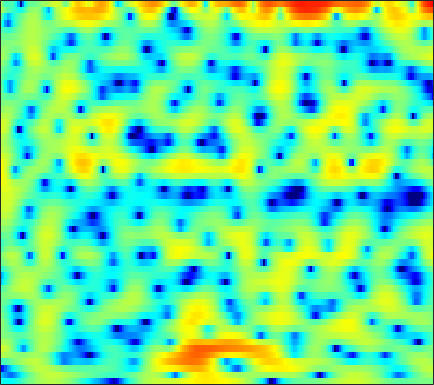

The data file committed next to this chart (first rows):
-4.6559, -5.0272, -5.4255, -5.6764, -5.7053, -5.5175, -5.0912, -4.6429, -3.9479, -3.1854, -2.4186, -1.8519, -1.1418, -0.49253, -0.044746, 0.49095, 0.95225, 1.253, 1.593, 1.8675, 2.0748, 2.1857, 2.2787, 2.3013
-8.12, -9.072, -10.37, -11.54, -12.09, -12.01, -10.93, -9.719, -7.946, -6.226, -4.67, -3.622, -2.381, -1.306, -0.5988, 0.2211, 0.9085, 1.345, 1.832, 2.213, 2.5, 2.66, 2.804, 2.873
-17.16, -15.45, -12.38, -9.896, -8.379, -6.693, -5.254, -4.287, -3.11, -2.043, -1.075, -0.4185, 0.3623, 1.032, 1.46, 1.926, 2.278, 2.466, 2.612, 2.647, 2.574, 2.452, 2.212, 1.889
-2.719, -2.641, -2.324, -1.833, -1.413, -0.8204, -0.2376, 0.1842, 0.706, 1.188, 1.616, 1.901, 2.222, 2.473, 2.6, 2.684, 2.658, 2.556, 2.294, 1.874, 1.269, 0.6802, -0.3044, -1.545
2.189, 2.017, 1.789, 1.552, 1.375, 1.123, 0.873, 0.699, 0.5059, 0.393, 0.3965, 0.4622, 0.6602, 0.915, 1.112, 1.339, 1.476, 1.499, 1.374, 1.059, 0.5197, -0.04614, -1.04, -2.311
3.579, 3.345, 2.896, 2.245, 1.61, 0.5117, -0.9496, -2.354, -4.768, -7.844, -10.32, -9.584, -6.482, -3.663, -2.019, -0.3671, 0.8016, 1.419, 1.945, 2.185, 2.158, 1.979, 1.553, 0.9416
1.774, 1.744, 1.524, 1.096, 0.6423, -0.1405, -1.106, -1.923, -3.082, -4.082, -4.548, -4.367, -3.505, -2.297, -1.366, -0.2278, 0.7081, 1.262, 1.8, 2.12, 2.233, 2.191, 1.965, 1.564
0.08147, 0.1083, -0.01533, -0.2847, -0.551, -0.9483, -1.343, -1.594, -1.833, -1.899, -1.783, -1.566, -1.131, -0.5845, -0.1401, 0.4518, 0.9989, 1.35, 1.714, 1.942, 2.019, 1.976, 1.779, 1.426
0.3832, 0.04341, -0.5873, -1.41, -2.13, -3.2, -4.262, -4.925, -5.389, -5.17, -4.352, -3.512, -2.279, -1.069, -0.2403, 0.7491, 1.563, 2.058, 2.558, 2.869, 2.982, 2.942, 2.713, 2.287
0.9068, 0.2015, -0.979, -2.495, -3.914, -6.333, -9.736, -13.56, -23.24, -17.52, -10.56, -7.407, -4.383, -2.113, -0.7386, 0.7585, 1.932, 2.626, 3.322, 3.769, 3.966, 3.953, 3.719, 3.225
0.0001845, -0.7717, -2.003, -3.466, -4.671, -6.318, -7.848, -8.713, -9.198, -8.713, -7.441, -6.156, -4.29, -2.494, -1.262, 0.1746, 1.354, 2.075, 2.822, 3.33, 3.613, 3.682, 3.574, 3.244
-0.8421, -1.49, -2.64, -4.188, -5.691, -8.359, -12.33, -17.09, -24.94, -15.35, -9.931, -7.266, -4.6, -2.556, -1.315, 0.02906, 1.077, 1.695, 2.323, 2.756, 3.019, 3.116, 3.129, 3.032
-0.8548, -0.9818, -1.383, -2.034, -2.673, -3.644, -4.592, -5.14, -5.334, -4.754, -3.659, -2.712, -1.501, -0.4742, 0.15, 0.7805, 1.198, 1.38, 1.488, 1.48, 1.423, 1.384, 1.373, 1.422
-0.7566, -0.4231, -0.09338, 0.1367, 0.2558, 0.3806, 0.4816, 0.5755, 0.7509, 1.002, 1.262, 1.451, 1.65, 1.735, 1.685, 1.434, 0.9226, 0.3439, -0.6932, -2.001, -3.414, -4.259, -4.586, -3.855
-2.465, -1.796, -0.9099, -0.06555, 0.513, 1.19, 1.75, 2.114, 2.503, 2.785, 2.963, 3.011, 2.944, 2.701, 2.381, 1.727, 0.7555, -0.2363, -2.043, -4.624, -8.459, -12.5, -14.69, -9.686
-8.062, -6.197, -4.015, -2.241, -1.139, 0.06014, 1.02, 1.585, 2.167, 2.559, 2.799, 2.882, 2.857, 2.681, 2.447, 1.994, 1.376, 0.8131, -0.05554, -0.9982, -1.887, -2.413, -2.784, -2.771
-9.883, -7.538, -4.997, -3.031, -1.859, -0.6073, 0.3463, 0.8916, 1.434, 1.805, 2.018, 2.094, 2.121, 2.063, 1.978, 1.815, 1.598, 1.398, 1.099, 0.7733, 0.437, 0.1854, -0.132, -0.4534
-4.275, -3.437, -2.302, -1.264, -0.5862, 0.1431, 0.6666, 0.9122, 1.068, 1.075, 0.9576, 0.8212, 0.658, 0.5794, 0.5937, 0.7138, 0.9029, 1.049, 1.214, 1.281, 1.241, 1.123, 0.8488, 0.4511
-1.08, -0.4043, 0.4035, 1.069, 1.445, 1.757, 1.805, 1.661, 1.205, 0.3959, -0.7423, -1.765, -3.179, -3.971, -3.734, -2.498, -0.9688, 0.06078, 1.122, 1.806, 2.117, 2.12, 1.832, 1.244
-0.3733, 0.4965, 1.425, 2.085, 2.398, 2.551, 2.399, 2.088, 1.332, 0.08435, -1.768, -3.795, -7.867, -13.27, -11.29, -5.636, -1.977, -0.1149, 1.582, 2.622, 3.101, 3.144, 2.755, 1.837
-2.736, -1.602, -0.4894, 0.2322, 0.5365, 0.6525, 0.5046, 0.2183, -0.3001, -0.9141, -1.576, -2.003, -2.346, -2.279, -1.874, -0.9435, 0.2063, 1.033, 1.972, 2.631, 2.966, 2.977, 2.66, 1.954
-3.713, -2.648, -1.701, -1.242, -1.196, -1.479, -2.141, -2.838, -3.844, -4.614, -4.844, -4.51, -3.576, -2.383, -1.455, -0.2584, 0.8266, 1.547, 2.325, 2.88, 3.186, 3.24, 3.108, 2.725
-1.692, -1.218, -0.8989, -0.9965, -1.359, -2.308, -3.917, -5.679, -9.376, -16.64, -22.9, -13.32, -7.636, -4.295, -2.488, -0.6276, 0.7959, 1.644, 2.543, 3.177, 3.557, 3.689, 3.653, 3.384
0.1867, 0.3218, 0.2853, -0.01941, -0.4417, -1.289, -2.428, -3.453, -4.912, -6.077, -6.408, -5.954, -4.757, -3.308, -2.235, -0.9088, 0.2648, 1.023, 1.872, 2.519, 2.961, 3.147, 3.182, 2.981
1.406, 1.486, 1.413, 1.137, 0.7887, 0.1575, -0.6337, -1.299, -2.191, -3.037, -3.663, -3.955, -4.016, -3.666, -3.157, -2.251, -1.21, -0.4384, 0.497, 1.272, 1.844, 2.135, 2.325, 2.278
2.591, 2.7, 2.658, 2.389, 2.046, 1.391, 0.4985, -0.3358, -1.673, -3.318, -5.31, -7, -9.053, -9.554, -8.426, -6.106, -3.924, -2.54, -1.048, 0.08912, 0.9123, 1.348, 1.719, 1.859
3.308, 3.451, 3.448, 3.224, 2.906, 2.27, 1.372, 0.4997, -0.9771, -2.897, -5.448, -7.915, -11.96, -13.56, -11.12, -7.547, -4.91, -3.439, -1.948, -0.8596, -0.073, 0.3508, 0.7235, 0.9159
3.361, 3.551, 3.624, 3.502, 3.278, 2.81, 2.153, 1.545, 0.5847, -0.5079, -1.662, -2.483, -3.365, -3.836, -3.881, -3.621, -3.165, -2.793, -2.322, -1.923, -1.599, -1.399, -1.201, -1.093
3.466, 3.684, 3.803, 3.739, 3.59, 3.261, 2.81, 2.414, 1.804, 1.145, 0.4576, -0.06064, -0.7205, -1.332, -1.761, -2.299, -2.825, -3.194, -3.653, -4.008, -4.191, -4.192, -4.051, -3.859
4.068, 4.193, 4.186, 4.012, 3.803, 3.446, 3.036, 2.709, 2.264, 1.798, 1.304, 0.8964, 0.2701, -0.4832, -1.16, -2.259, -3.648, -4.911, -6.889, -8.931, -10.12, -9.903, -8.588, -7.136
5.022, 4.847, 4.41, 3.797, 3.256, 2.539, 1.932, 1.596, 1.36, 1.255, 1.181, 1.077, 0.7977, 0.2788, -0.3066, -1.425, -3.015, -4.658, -7.735, -12.38, -17.41, -15.07, -10.42, -7.585
5.737, 5.151, 3.999, 2.371, 0.8174, -1.583, -3.667, -4.113, -3.113, -1.552, -0.2969, 0.3588, 0.8845, 1.053, 0.9638, 0.5735, -0.09666, -0.7623, -1.779, -2.74, -3.392, -3.616, -3.569, -3.376
5.682, 5.006, 3.623, 1.537, -0.616, -4.609, -9.742, -10.75, -6.785, -3.75, -1.843, -0.9032, -0.01517, 0.584, 0.9036, 1.192, 1.302, 1.288, 1.148, 0.8681, 0.4418, 0.02675, -0.7163, -1.746
5, 4.633, 3.812, 2.652, 1.637, 0.1791, -1.124, -1.867, -2.57, -3.002, -3.331, -3.436, -3.331, -2.758, -2.068, -1.017, -0.02802, 0.563, 1.115, 1.352, 1.275, 1.002, 0.2593, -0.9823
3.708, 3.553, 3.091, 2.387, 1.704, 0.6299, -0.6256, -1.662, -3.313, -5.397, -8.344, -11.55, -16.87, -13.47, -9.337, -5.542, -3, -1.625, -0.3221, 0.526, 0.9987, 1.128, 1.064, 0.7652
2.445, 2.293, 1.875, 1.234, 0.6169, -0.3477, -1.495, -2.47, -3.916, -5.583, -7.448, -8.808, -9.884, -9.109, -7.613, -5.412, -3.499, -2.302, -1.027, -0.07999, 0.5835, 0.924, 1.228, 1.401
2.002, 1.758, 1.233, 0.4848, -0.1868, -1.2, -2.267, -3.061, -4.007, -4.737, -5.173, -5.269, -5.066, -4.491, -3.874, -2.911, -1.896, -1.192, -0.362, 0.2978, 0.78, 1.044, 1.266, 1.397
2.725, 2.384, 1.671, 0.6332, -0.3636, -1.976, -3.781, -5.121, -6.406, -6.667, -5.964, -5.143, -3.93, -2.768, -1.954, -0.9529, -0.07389, 0.4957, 1.103, 1.523, 1.735, 1.746, 1.57, 1.208
4.069, 3.75, 2.971, 1.739, 0.4506, -1.926, -5.431, -9.482, -21.99, -16.2, -8.812, -6.026, -3.57, -1.849, -0.8225, 0.3213, 1.257, 1.842, 2.438, 2.787, 2.837, 2.627, 1.97, 0.7459
3.719, 3.617, 3.158, 2.324, 1.47, -0.002265, -1.768, -3.109, -4.522, -5.043, -4.764, -4.345, -3.688, -3.027, -2.443, -1.51, -0.4482, 0.3343, 1.265, 1.925, 2.249, 2.229, 1.804, 0.8242
2.104, 2.321, 2.332, 2.049, 1.652, 0.9498, 0.0656, -0.6565, -1.69, -2.824, -4.111, -5.25, -7.171, -9.253, -9.996, -8.443, -5.588, -3.63, -1.577, -0.08524, 0.8915, 1.359, 1.659, 1.667
0.5249, 0.9613, 1.267, 1.3, 1.166, 0.8227, 0.3066, -0.1968, -1.062, -2.173, -3.659, -5.133, -7.763, -11.29, -13.19, -10.94, -7.157, -4.937, -2.717, -1.105, 0.06341, 0.719, 1.374, 1.846
-0.4153, -0.1442, 0.01732, 0.02974, -0.008042, -0.1324, -0.3034, -0.4884, -0.811, -1.254, -1.829, -2.352, -3.052, -3.599, -3.78, -3.644, -3.14, -2.654, -1.989, -1.367, -0.7564, -0.3011, 0.3376, 0.9832
-0.6019, -0.9625, -1.534, -2.035, -2.236, -2.169, -1.791, -1.403, -0.884, -0.4925, -0.257, -0.1692, -0.1846, -0.2872, -0.4268, -0.6761, -1.032, -1.369, -1.931, -2.553, -2.998, -2.98, -2.32, -1.099
-0.9388, -2.374, -4.932, -8.261, -10.27, -8.949, -5.684, -3.634, -1.602, -0.1825, 0.7756, 1.261, 1.628, 1.698, 1.564, 1.117, 0.2945, -0.6356, -2.476, -5.416, -10.73, -17.39, -10.99, -4.819
-1.395, -2.88, -5.394, -8.393, -9.998, -9.014, -6.221, -4.328, -2.309, -0.7926, 0.3178, 0.914, 1.452, 1.689, 1.681, 1.402, 0.8105, 0.1296, -1.089, -2.6, -4.04, -4.559, -3.9, -2.197
-1.142, -1.857, -2.83, -3.636, -4.039, -4.142, -3.787, -3.28, -2.455, -1.558, -0.7001, -0.1309, 0.4896, 0.923, 1.105, 1.155, 1.001, 0.7716, 0.3684, -0.06296, -0.393, -0.5039, -0.4224, -0.07785
-0.4567, -0.9177, -1.661, -2.482, -3.082, -3.78, -4.166, -4.133, -3.606, -2.658, -1.532, -0.7023, 0.2554, 0.9967, 1.386, 1.695, 1.772, 1.707, 1.48, 1.149, 0.7738, 0.5085, 0.2358, 0.09911
0.846, 0.4043, -0.5225, -1.919, -3.33, -5.893, -9.24, -11.03, -8.908, -5.165, -2.247, -0.5982, 1.031, 2.15, 2.713, 3.142, 3.237, 3.106, 2.682, 1.99, 1.065, 0.2602, -0.8427, -1.774
1.7, 1.418, 0.6917, -0.4928, -1.731, -3.91, -6.462, -7.578, -6.142, -3.233, -0.71, 0.7737, 2.259, 3.263, 3.747, 4.051, 3.986, 3.69, 2.95, 1.772, 0.03564, -1.745, -5.066, -10.14
0.8512, 0.8497, 0.6512, 0.2757, -0.069, -0.5156, -0.7966, -0.7973, -0.4382, 0.2405, 1.081, 1.69, 2.401, 2.918, 3.147, 3.222, 3.013, 2.656, 1.889, 0.7574, -0.7949, -2.265, -4.63, -7.115
-0.1189, -0.01024, 0.04475, 0.05248, 0.05145, 0.08772, 0.2107, 0.37, 0.678, 1.066, 1.488, 1.792, 2.142, 2.387, 2.473, 2.445, 2.232, 1.947, 1.395, 0.6385, -0.2594, -1.009, -2.053, -3.025
-0.8222, -0.8877, -0.9606, -0.9552, -0.8757, -0.6552, -0.3177, -0.004942, 0.4414, 0.9042, 1.328, 1.621, 1.928, 2.128, 2.203, 2.188, 2.04, 1.843, 1.476, 1.01, 0.4643, 0.0247, -0.5763, -1.182
-1.841, -2.529, -3.293, -3.633, -3.498, -2.897, -2.042, -1.359, -0.4864, 0.2873, 0.9425, 1.343, 1.757, 2.023, 2.134, 2.155, 2.039, 1.872, 1.565, 1.214, 0.8086, 0.5151, 0.1731, -0.1248
-3.137, -5.591, -9.803, -12.84, -10.96, -7.282, -4.564, -3.063, -1.518, -0.3698, 0.5369, 1.056, 1.609, 1.984, 2.129, 2.158, 1.985, 1.731, 1.248, 0.6416, 0.07339, -0.2522, -0.448, -0.3161
-0.788, -3.129, -6.468, -8.545, -7.988, -6.002, -4.228, -3.173, -2.082, -1.169, -0.3316, 0.2846, 1.014, 1.584, 1.843, 1.935, 1.69, 1.253, 0.2596, -1.319, -3.36, -4.938, -5.664, -3.885
2.513, 1.038, -0.616, -1.745, -2.311, -2.824, -3.349, -3.912, -4.73, -4.922, -3.979, -2.72, -1.15, 0.0135, 0.6141, 1.01, 1, 0.7092, -0.1364, -1.674, -4.425, -7.369, -9.337, -5.082
1.574, -0.8377, -2.638, -2.461, -2.153, -2.208, -3.207, -4.942, -9.505, -21.53, -11.01, -6.22, -3.065, -1.657, -1.208, -0.9844, -0.7457, -0.3727, 0.2994, 0.9046, 1.272, 1.522, 1.993, 2.682
